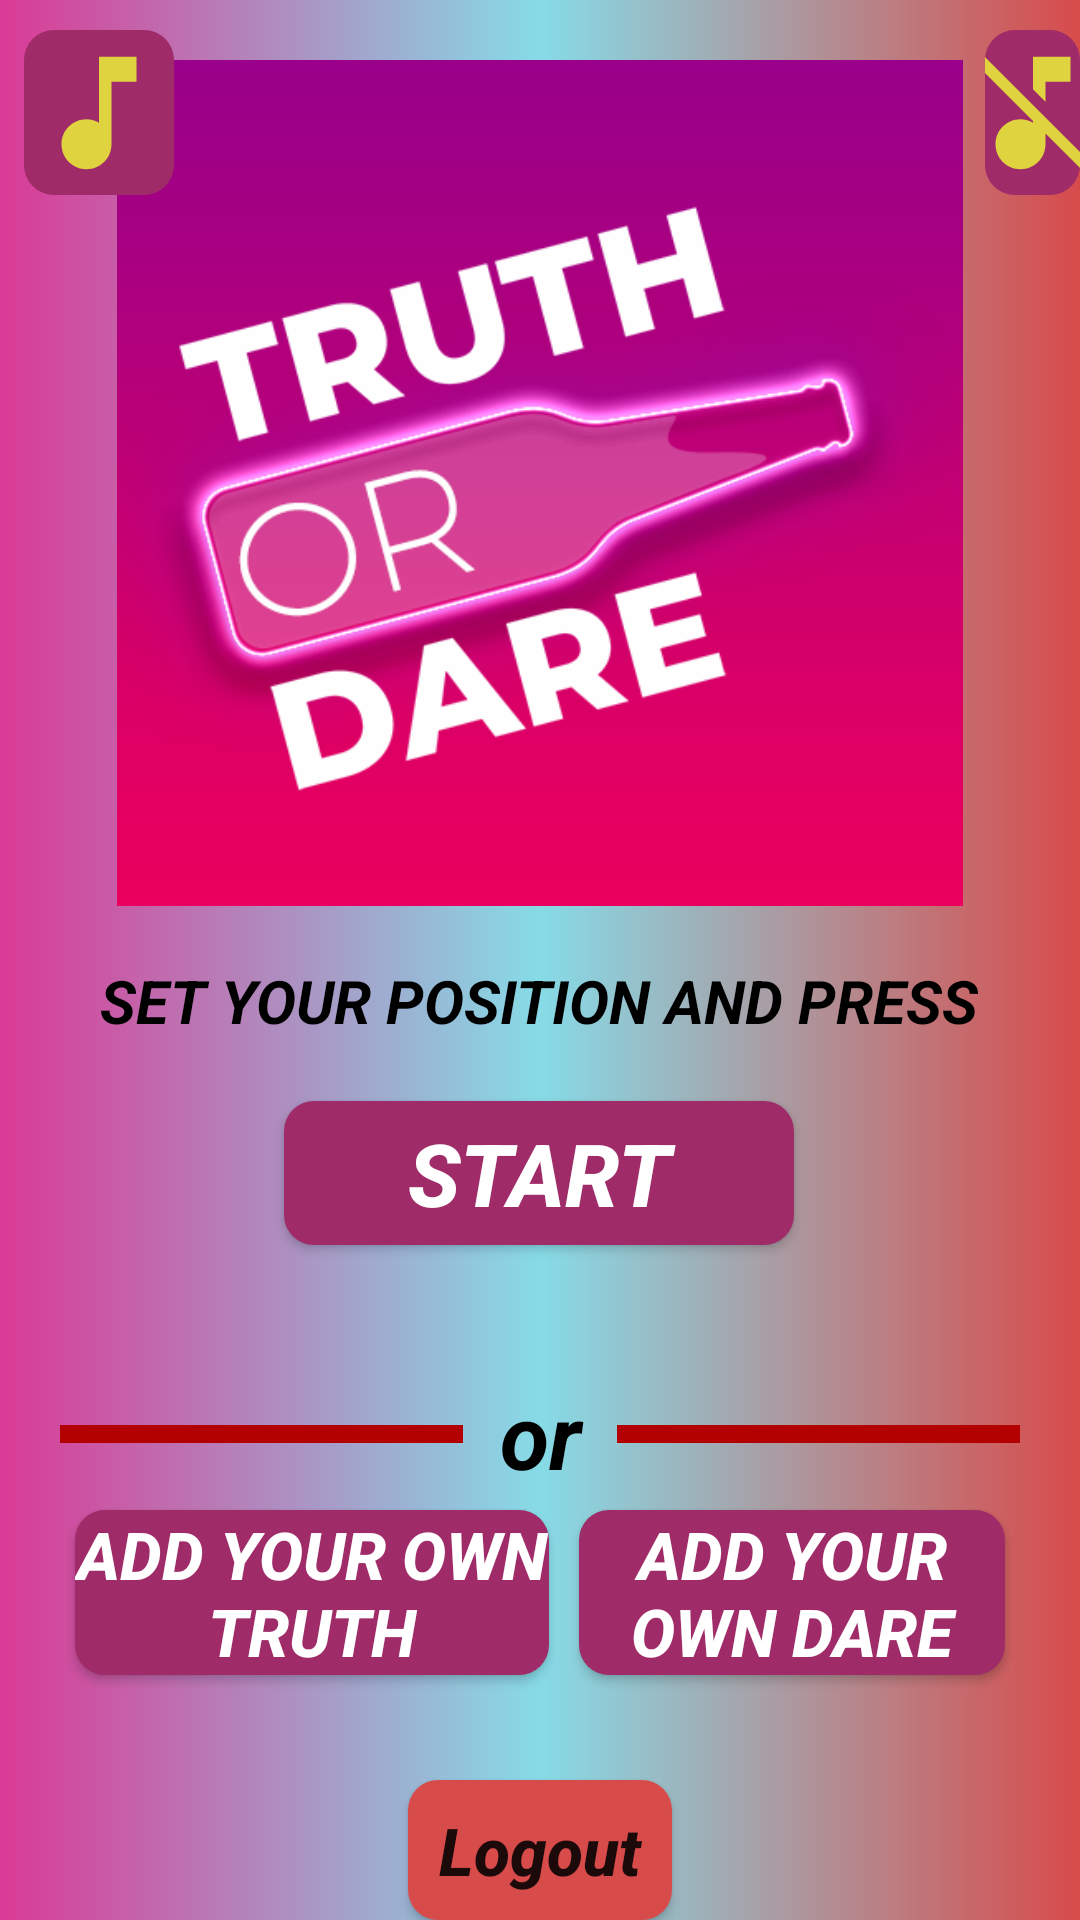

Here is an Android app screen rendered from its layout file. Give the layout XML and the strings, colors and styles it references.
<!-- AndroidManifest.xml: application theme Theme.TD -->
<!-- res/layout/activity_main.xml -->
<?xml version="1.0" encoding="utf-8"?>
<RelativeLayout xmlns:android="http://schemas.android.com/apk/res/android"
    xmlns:app="http://schemas.android.com/apk/res-auto"
    xmlns:tools="http://schemas.android.com/tools"
    android:layout_width="match_parent"
    android:layout_height="match_parent"
    tools:context=".MainActivity"
    android:background="@drawable/gradient">

    <ImageView
        android:layout_marginTop="20dp"
        android:id="@+id/imageView"
        android:layout_width="287dp"
        android:layout_height="282dp"
        android:src="@drawable/icon"
        android:layout_centerHorizontal="true"

        />

    <LinearLayout
        android:layout_below="@+id/imageView"
        android:id="@+id/layout1"
        android:layout_marginTop="18dp"
        android:layout_width="339dp"
        android:layout_height="128dp"
        android:orientation="vertical"
        android:layout_centerHorizontal="true">

        <TextView
            android:layout_width="wrap_content"
            android:layout_height="wrap_content"
            android:layout_gravity="center"
            android:text="@string/get_pos"
            android:textColor="@color/black"
            android:textSize="20dp"
            android:textStyle="italic|bold"
            tools:layout_editor_absoluteX="53dp"
            tools:layout_editor_absoluteY="380dp" />

        <Button
            android:id="@+id/start"
            android:layout_width="170dp"
            android:layout_height="wrap_content"
            android:layout_gravity="center"
            android:layout_marginTop="20dp"
            android:background="@drawable/butn1"
            android:text="Start"
            android:textColor="#ffffff"
            android:textSize="29dp"
            android:textStyle="italic|bold"
            />
    </LinearLayout>

    <LinearLayout
        android:id="@+id/layout"
        android:layout_width="wrap_content"
        android:layout_height="wrap_content"
        android:gravity="center"
        android:orientation="vertical"
        android:layout_marginTop="10dp"
        android:layout_below="@+id/layout1"
        >

        <LinearLayout
            android:layout_width="match_parent"
            android:layout_height="wrap_content"
            android:gravity="center"
            android:layout_marginHorizontal="20dp"
            android:orientation="horizontal">
            <View
                android:layout_width="120dp"
                android:layout_height="6dp"
                android:layout_weight="1"
                android:background="@color/purple_700" />
            <TextView
                android:layout_width="wrap_content"
                android:layout_height="wrap_content"
                android:layout_weight="1"
                android:layout_gravity="center"
                android:textAlignment="center"
                android:layout_marginHorizontal="5dp"
                android:text="or"
                android:textSize="30dp"
                android:textColor="@color/black"
                android:textStyle="italic|bold"/>
            <View
                android:layout_width="120dp"
                android:layout_height="6dp"
                android:layout_weight="1"
                android:background="@color/purple_700" />
        </LinearLayout>

        <LinearLayout
            android:layout_width="match_parent"
            android:layout_height="wrap_content"
            android:layout_marginHorizontal="20dp"
            android:orientation="horizontal">
            <Button
                android:id="@+id/truth"
                android:layout_width="wrap_content"
                android:layout_height="wrap_content"
                android:layout_weight="1"
                android:layout_margin="5dp"
                android:text="@string/add_truth"
                android:textColor="#ffffff"
                android:background="@drawable/butn1"
                android:textSize="22dp"
                android:textStyle="italic|bold"/>
            <Button
                android:id="@+id/dare"
                android:layout_width="wrap_content"
                android:layout_height="wrap_content"
                android:layout_weight="1"
                android:layout_margin="5dp"
                android:text="@string/add_dare"
                android:textColor="#ffffff"
                android:background="@drawable/butn1"
                android:textSize="22dp"
                android:textStyle="italic|bold"/>
        </LinearLayout>

    </LinearLayout>
    <Button
        android:id="@+id/logout"
        android:layout_below="@id/layout"
        android:layout_width="wrap_content"
        android:layout_height="wrap_content"
        android:layout_marginTop="30dp"
        android:text="@string/logout"
        android:textAllCaps="false"
        android:textSize="22dp"
        android:textStyle="italic|bold"
        android:background="@drawable/butn3"
        android:layout_centerHorizontal="true"/>

    <ImageButton
        android:id="@+id/sndbtn"
        android:layout_width="50dp"
        android:layout_height="55dp"
        android:layout_marginTop="10dp"
        android:src="@drawable/soundon"
        android:background="@drawable/butn1"
        android:layout_marginLeft="8dp"/>

    <ImageButton
        android:id="@+id/sndbtn2"
        android:layout_width="50dp"
        android:layout_height="55dp"
        android:layout_toRightOf="@id/imageView"
        android:layout_marginTop="10dp"
        android:src="@drawable/soundon2"
        android:background="@drawable/butn1"
        android:layout_marginLeft="5dp"/>


</RelativeLayout>
<!-- resources referenced by this layout -->
<resources>
  <color name="black">#FF000000</color>
  <color name="purple_700">#B30000</color>
  <!-- drawable butn1 (drawable) -->
  <?xml version="1.0" encoding="utf-8"?>
  <shape xmlns:android="http://schemas.android.com/apk/res/android" >
  
      <solid android:color="@color/Darkpink"/>
      <corners android:radius="10dp"/>
  </shape>
  <!-- drawable butn3 (drawable) -->
  <?xml version="1.0" encoding="utf-8"?>
  <shape xmlns:android="http://schemas.android.com/apk/res/android">
      <solid android:color="@color/endcolor"/>
      <corners android:radius="10dp"/>
  </shape>
  <!-- drawable gradient (drawable) -->
  <?xml version="1.0" encoding="utf-8"?>
  <shape xmlns:android="http://schemas.android.com/apk/res/android" >
  <gradient android:startColor="@color/startcolor"></gradient>
      <gradient android:centerColor="@color/midcolor"></gradient>
          <gradient android:endColor="@color/endcolor"></gradient>
  
  
  
  
  </shape>
  <!-- drawable icon: png bitmap (drawable, 65043 bytes) -->
  <!-- drawable soundon (drawable-anydpi) -->
  <vector xmlns:android="http://schemas.android.com/apk/res/android"
      android:width="50dp"
      android:height="50dp"
      android:viewportWidth="24"
      android:viewportHeight="24"
      android:tint="#F0FD35"
      android:alpha="0.8">
    <path
        android:fillColor="@android:color/white"
        android:pathData="M12,3v10.55c-0.59,-0.34 -1.27,-0.55 -2,-0.55 -2.21,0 -4,1.79 -4,4s1.79,4 4,4 4,-1.79 4,-4V7h4V3h-6z"/>
  </vector>
  <!-- drawable soundon2 (drawable-anydpi) -->
  <vector xmlns:android="http://schemas.android.com/apk/res/android"
      android:width="50dp"
      android:height="50dp"
      android:viewportWidth="24"
      android:viewportHeight="24"
      android:tint="#F0FD35"
      android:alpha="0.8">
    <path
        android:fillColor="@android:color/white"
        android:pathData="M4.27,3L3,4.27l9,9v0.28c-0.59,-0.34 -1.27,-0.55 -2,-0.55 -2.21,0 -4,1.79 -4,4s1.79,4 4,4 4,-1.79 4,-4v-1.73L19.73,21 21,19.73 4.27,3zM14,7h4V3h-6v5.18l2,2z"/>
  </vector>
  <string name="add_dare">ADD YOUR OWN DARE</string>
  <string name="add_truth">ADD YOUR OWN Truth</string>
  <string name="get_pos">SET YOUR POSITION AND PRESS</string>
  <string name="logout">Logout</string>
  <style name="Theme.TD" parent="Theme.AppCompat.Light.NoActionBar">
          
          <item name="colorPrimary">@color/purple_500</item>
          <item name="colorPrimaryVariant">@color/purple_700</item>
          <item name="colorOnPrimary">@color/white</item>
          
          <item name="colorSecondary">@color/teal_200</item>
          <item name="colorSecondaryVariant">@color/teal_700</item>
          <item name="colorOnSecondary">@color/black</item>
          
          <item name="android:statusBarColor" tools:targetApi="l">?attr/colorPrimaryVariant</item>
          
  
      </style>
  <color name="Darkpink">#9F2B68</color>
  <color name="endcolor">#D84B4B</color>
  <color name="startcolor">#DA3A95</color>
  <color name="midcolor">#86DBE7</color>
  <color name="purple_500">#FF6200EE</color>
  <color name="white">#FFFFFFFF</color>
  <color name="teal_200">#FF03DAC5</color>
  <color name="teal_700">#FF018786</color>
</resources>
